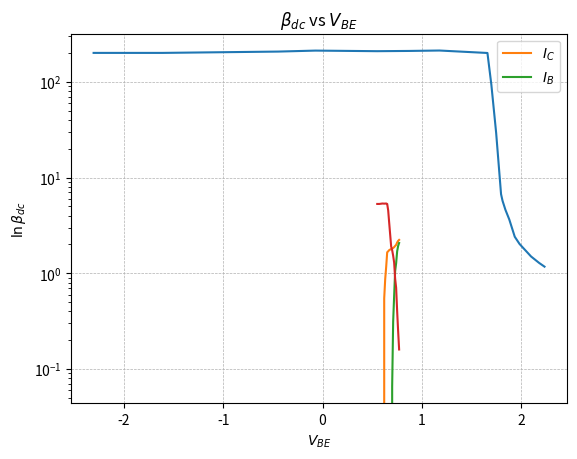

Source code (Python):
import numpy as np
import matplotlib.pyplot as plt

if __name__ == "__main__":
    vbe = np.array([0.55, 0.57, 0.59, 0.60, 0.62, 0.63, 0.64, 0.65, 0.66, 0.670, 0.690, 0.700, 0.71, 0.72, 0.73, 0.74, 0.75, 0.76, 0.77])
    ic  = np.array([0.10, 0.20, 0.64, 0.93, 1.73, 2.39, 3.24, 5.25, 5.46, 5.730, 6.020, 6.110, 6.29, 6.54, 6.91, 7.25, 8.14, 8.83, 9.32])
    ib  = np.array([0.50, 1.00, 3.10, 4.40, 8.30, 11.4, 15.3, 26.3, 58.5, 195.5, 898.0, 1068, 1366, 1794, 2870, 3580, 5430, 6880, 7940])/1000

    beta = ic / ib

    plt.title("Gummel Plot")
    plt.plot(np.log(ic), ic / ib)
    plt.xlabel(r"$\ln{I_{C}}$")
    plt.ylabel(r"$\beta_{dc}$")
    plt.grid(linestyle = '--', linewidth = 0.5)
    plt.show()

    plt.title(r"$I_{C}$, $I_{B}$ vs $V_{BE}$")
    plt.plot(vbe, np.log(ic), label=r"$I_{C}$")
    plt.plot(vbe, np.log(ib), label=r"$I_{B}$")
    plt.xlabel(r"$V_{BE}$")
    plt.ylabel(r"$I$")
    plt.yscale("log")
    plt.grid(linestyle = '--', linewidth = 0.5)
    plt.legend()
    plt.show()

    plt.title(r"$\beta_{dc}$ vs $V_{BE}$")
    plt.plot(vbe, np.log(ic / ib))
    plt.xlabel(r"$V_{BE}$")
    plt.ylabel(r"$\ln{\beta_{dc}}$")
    plt.yscale("log")
    plt.grid(linestyle = '--', linewidth = 0.5)
    plt.show()
